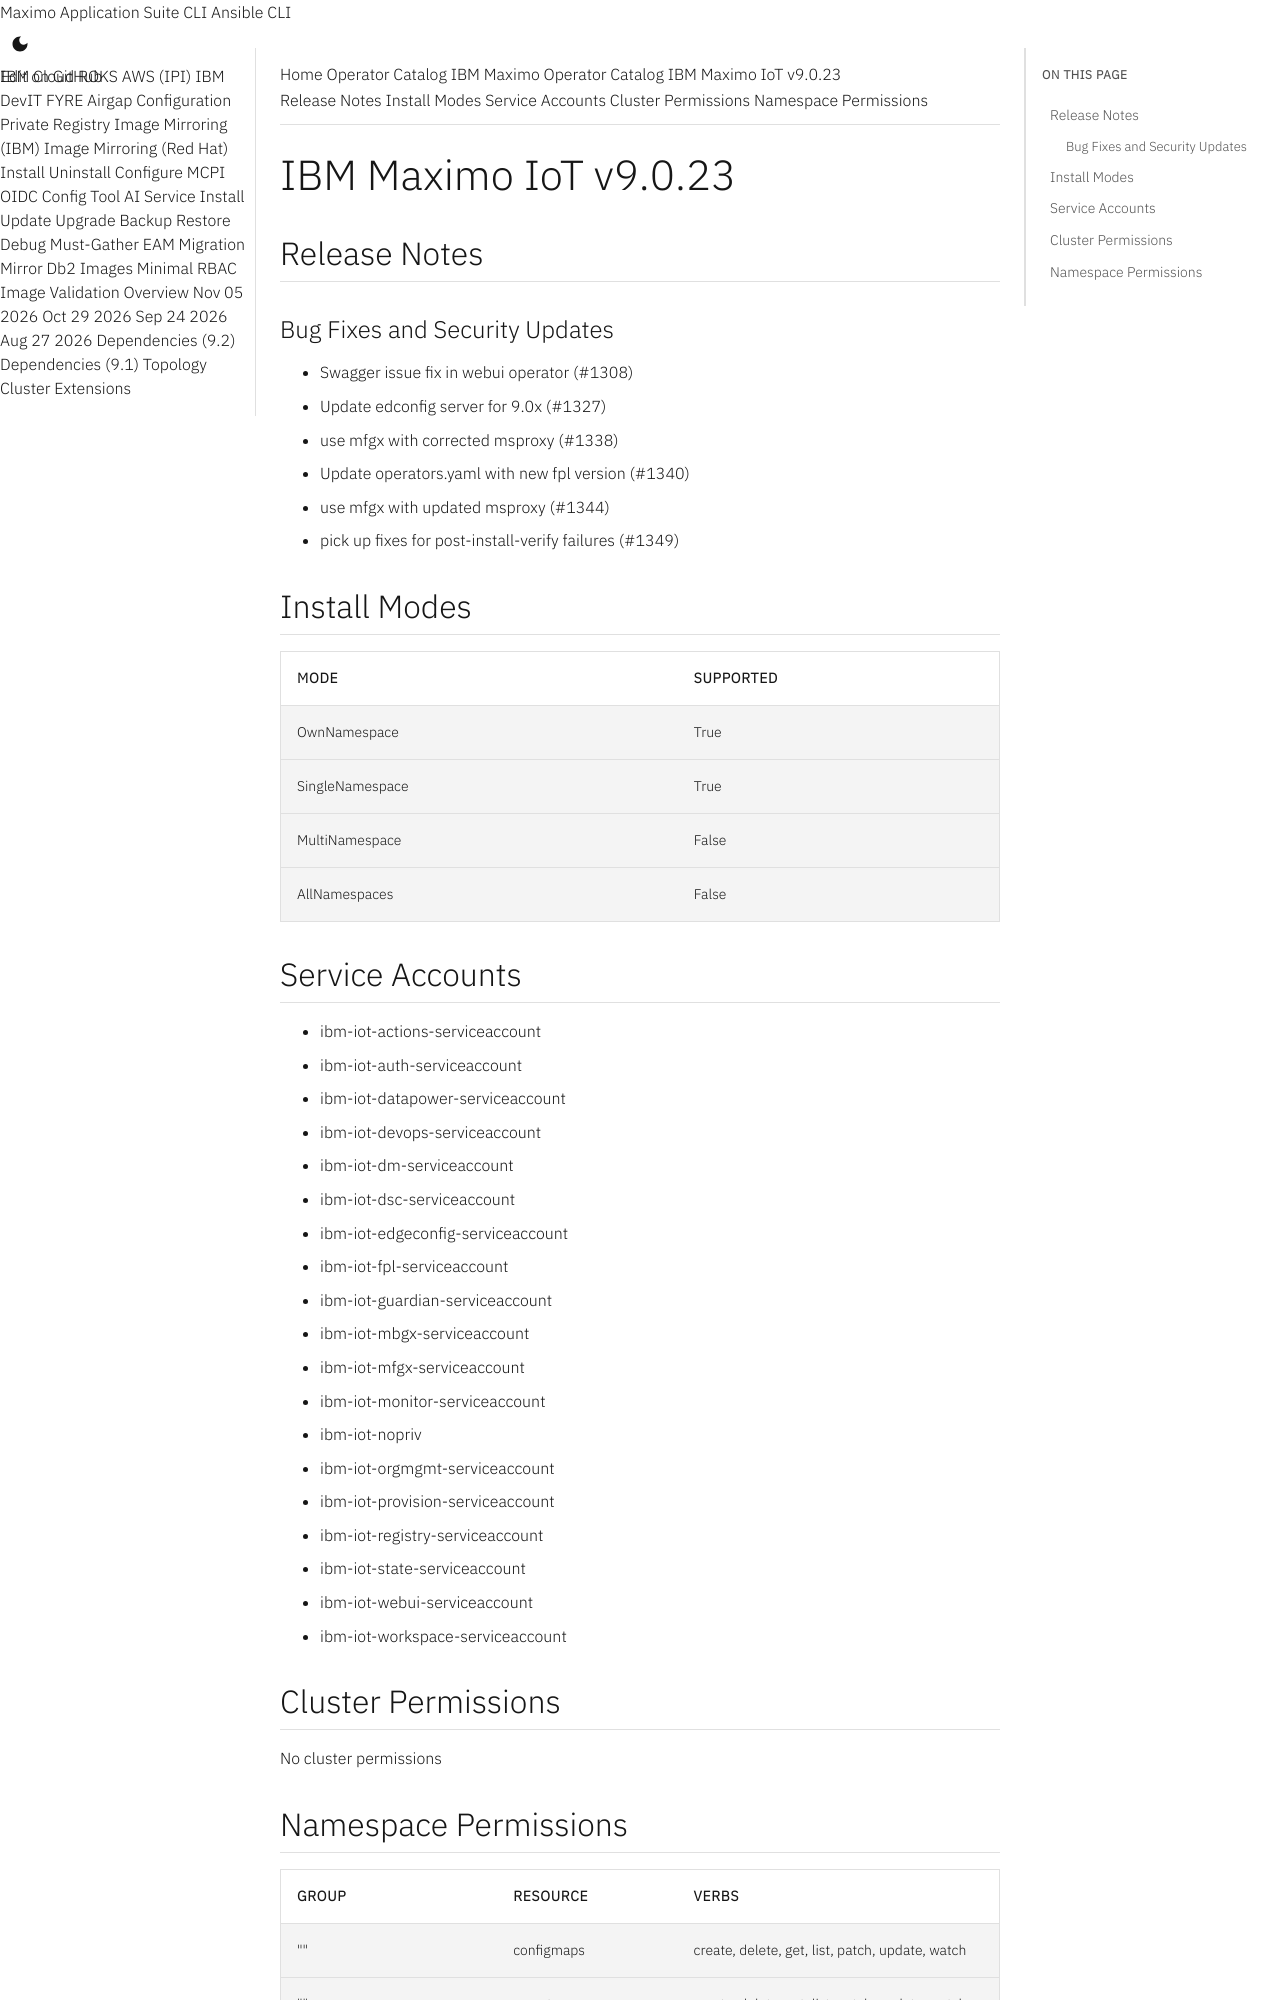

repository: ibm-mas/cli · page: catalogs/packages/ibm-mas-iot/9.0.23/index.html · generator: mkdocs

extra_breadcrumb_title_1: Operator Catalog
extra_breadcrumb_title_2: IBM Maximo Operator Catalog
extra_breadcrumb_url_2: ../../../
nav_title: Operator Catalog

IBM Maximo IoT v9.0.23
================================================================================

Release Notes
--------------------------------------------------------------------------------
### Bug Fixes and Security Updates
- Swagger issue fix in webui operator (#1308)
- Update edconfig server for 9.0x (#1327)
- use mfgx with corrected msproxy (#1338)
- Update operators.yaml with new fpl version (#1340)
- use mfgx with updated msproxy (#1344)
- pick up fixes for post-install-verify failures (#1349)

Install Modes
--------------------------------------------------------------------------------
| Mode                 | Supported |
| :------------------- | :-------- |
| OwnNamespace         | True      |
| SingleNamespace      | True      |
| MultiNamespace       | False     |
| AllNamespaces        | False     |

Service Accounts
--------------------------------------------------------------------------------
- ibm-iot-actions-serviceaccount
- ibm-iot-auth-serviceaccount
- ibm-iot-datapower-serviceaccount
- ibm-iot-devops-serviceaccount
- ibm-iot-dm-serviceaccount
- ibm-iot-dsc-serviceaccount
- ibm-iot-edgeconfig-serviceaccount
- ibm-iot-fpl-serviceaccount
- ibm-iot-guardian-serviceaccount
- ibm-iot-mbgx-serviceaccount
- ibm-iot-mfgx-serviceaccount
- ibm-iot-monitor-serviceaccount
- ibm-iot-nopriv
- ibm-iot-orgmgmt-serviceaccount
- ibm-iot-provision-serviceaccount
- ibm-iot-registry-serviceaccount
- ibm-iot-state-serviceaccount
- ibm-iot-webui-serviceaccount
- ibm-iot-workspace-serviceaccount

Cluster Permissions
--------------------------------------------------------------------------------
No cluster permissions
